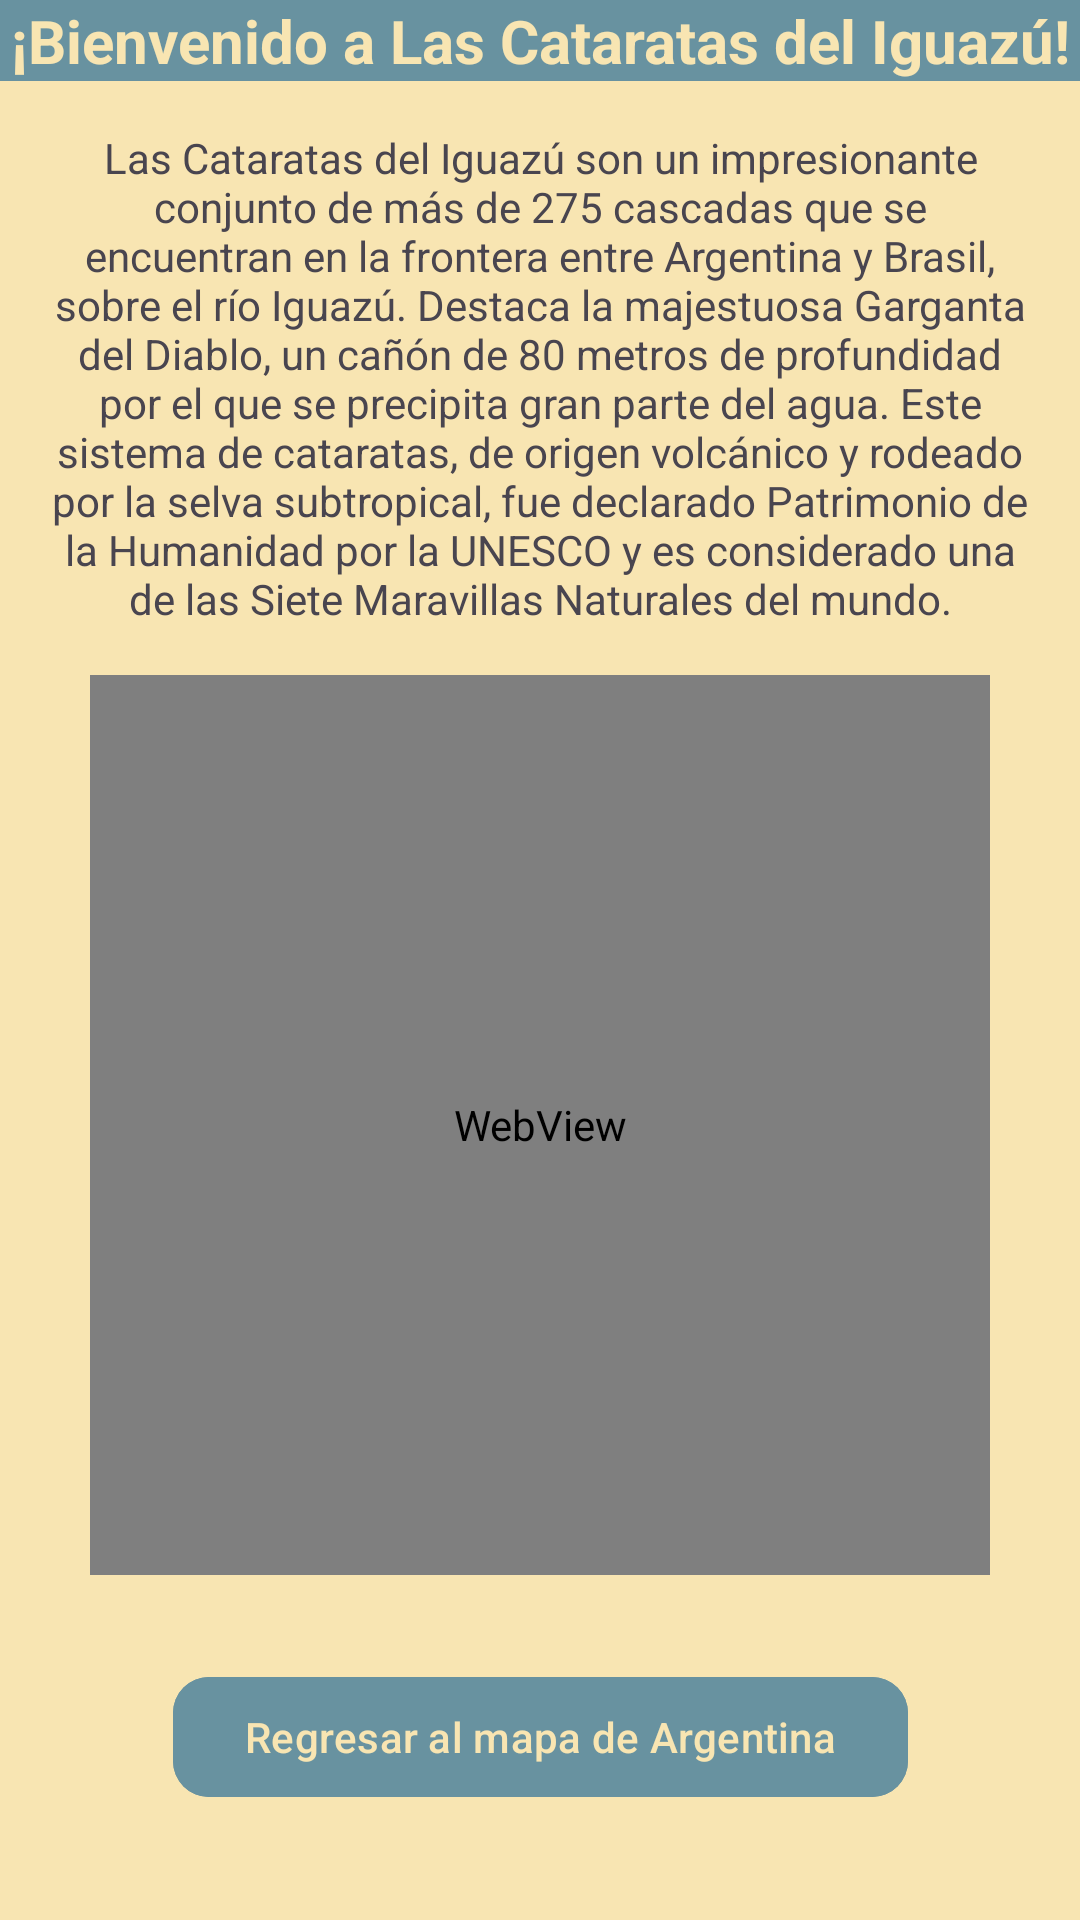

Here is an Android app screen rendered from its layout file. Give the layout XML and the strings, colors and styles it references.
<!-- AndroidManifest.xml: application theme Base.Theme.AventuraInteractiva.MainActivity -->
<!-- res/layout/fragment_cataratas.xml -->
<?xml version="1.0" encoding="utf-8"?>
<androidx.constraintlayout.widget.ConstraintLayout xmlns:android="http://schemas.android.com/apk/res/android"
    xmlns:tools="http://schemas.android.com/tools"
    android:layout_width="match_parent"
    android:layout_height="match_parent"
    xmlns:app="http://schemas.android.com/apk/res-auto"
    tools:context=".cataratasFragment"
    android:background="@color/FondoCataratas">


    <TextView
        android:id="@+id/tituloCataratas"
        android:textSize="20dp"
        android:layout_width="0dp"
        android:layout_height="wrap_content"
        android:text="¡Bienvenido a Las Cataratas del Iguazú!"
        android:textStyle="bold"
        android:background="@color/botonFondoCataratas"
        android:textColor="@color/FondoCataratas"
        android:gravity="center"
        app:layout_constraintEnd_toEndOf="parent"
        app:layout_constraintStart_toStartOf="parent"
        app:layout_constraintTop_toTopOf="parent"/>

    <TextView
        android:id="@+id/ReseñaCataratas"
        android:layout_width="match_parent"
        android:layout_height="wrap_content"
        android:gravity="center"
        android:padding="16dp"
        android:text="Las Cataratas del Iguazú son un impresionante conjunto de más de 275 cascadas que se encuentran en la frontera entre Argentina y Brasil, sobre el río Iguazú. Destaca la majestuosa Garganta del Diablo, un cañón de 80 metros de profundidad por el que se precipita gran parte del agua. Este sistema de cataratas, de origen volcánico y rodeado por la selva subtropical, fue declarado Patrimonio de la Humanidad por la UNESCO y es considerado una de las Siete Maravillas Naturales del mundo."
        app:layout_constraintTop_toBottomOf="@id/tituloCataratas"
        app:layout_constraintStart_toStartOf="parent"
        app:layout_constraintEnd_toEndOf="parent"/>

    <WebView
        android:id="@+id/videoCataratas"
        app:layout_constraintEnd_toEndOf="parent"
        app:layout_constraintStart_toStartOf="parent"
        app:layout_constraintTop_toBottomOf="@id/ReseñaCataratas"
        android:layout_width="300dp"
        android:layout_height="300dp"
        tools:layout_editor_absoluteX="176dp"
        tools:layout_editor_absoluteY="140dp" />


    <com.google.android.material.button.MaterialButton
        android:id="@+id/buttonCataratas"
        android:layout_width="wrap_content"
        android:layout_height="wrap_content"
        android:gravity="center"
        android:text="Regresar al mapa de Argentina"
        android:backgroundTint="@color/botonFondoCataratas"
        android:textColor="@color/FondoCataratas"
        app:cornerRadius="12dp"
        android:elevation="8dp"
        app:rippleColor="@android:color/darker_gray"
        app:layout_constraintTop_toBottomOf="@+id/videoCataratas"
        app:layout_constraintStart_toStartOf="parent"
        app:layout_constraintEnd_toEndOf="parent"
        android:layout_marginTop="30dp" />

</androidx.constraintlayout.widget.ConstraintLayout>
<!-- resources referenced by this layout -->
<resources>
  <color name="FondoCataratas">#F8E5B2</color>
  <color name="botonFondoCataratas">#6892A0</color>
  <style name="Base.Theme.AventuraInteractiva.MainActivity" parent="Theme.Material3.DayNight.NoActionBar">
          
          <item name="android:windowBackground">@color/mainFondo</item>
          <item name="colorPrimary">@color/mainTitulo</item>
          <item name="colorPrimaryVariant">@color/mainTituloLetras</item>
      </style>
  <color name="mainFondo">#C2FAF1</color>
  <color name="mainTitulo">#4CCA54</color>
  <color name="mainTituloLetras">#000000</color>
</resources>
